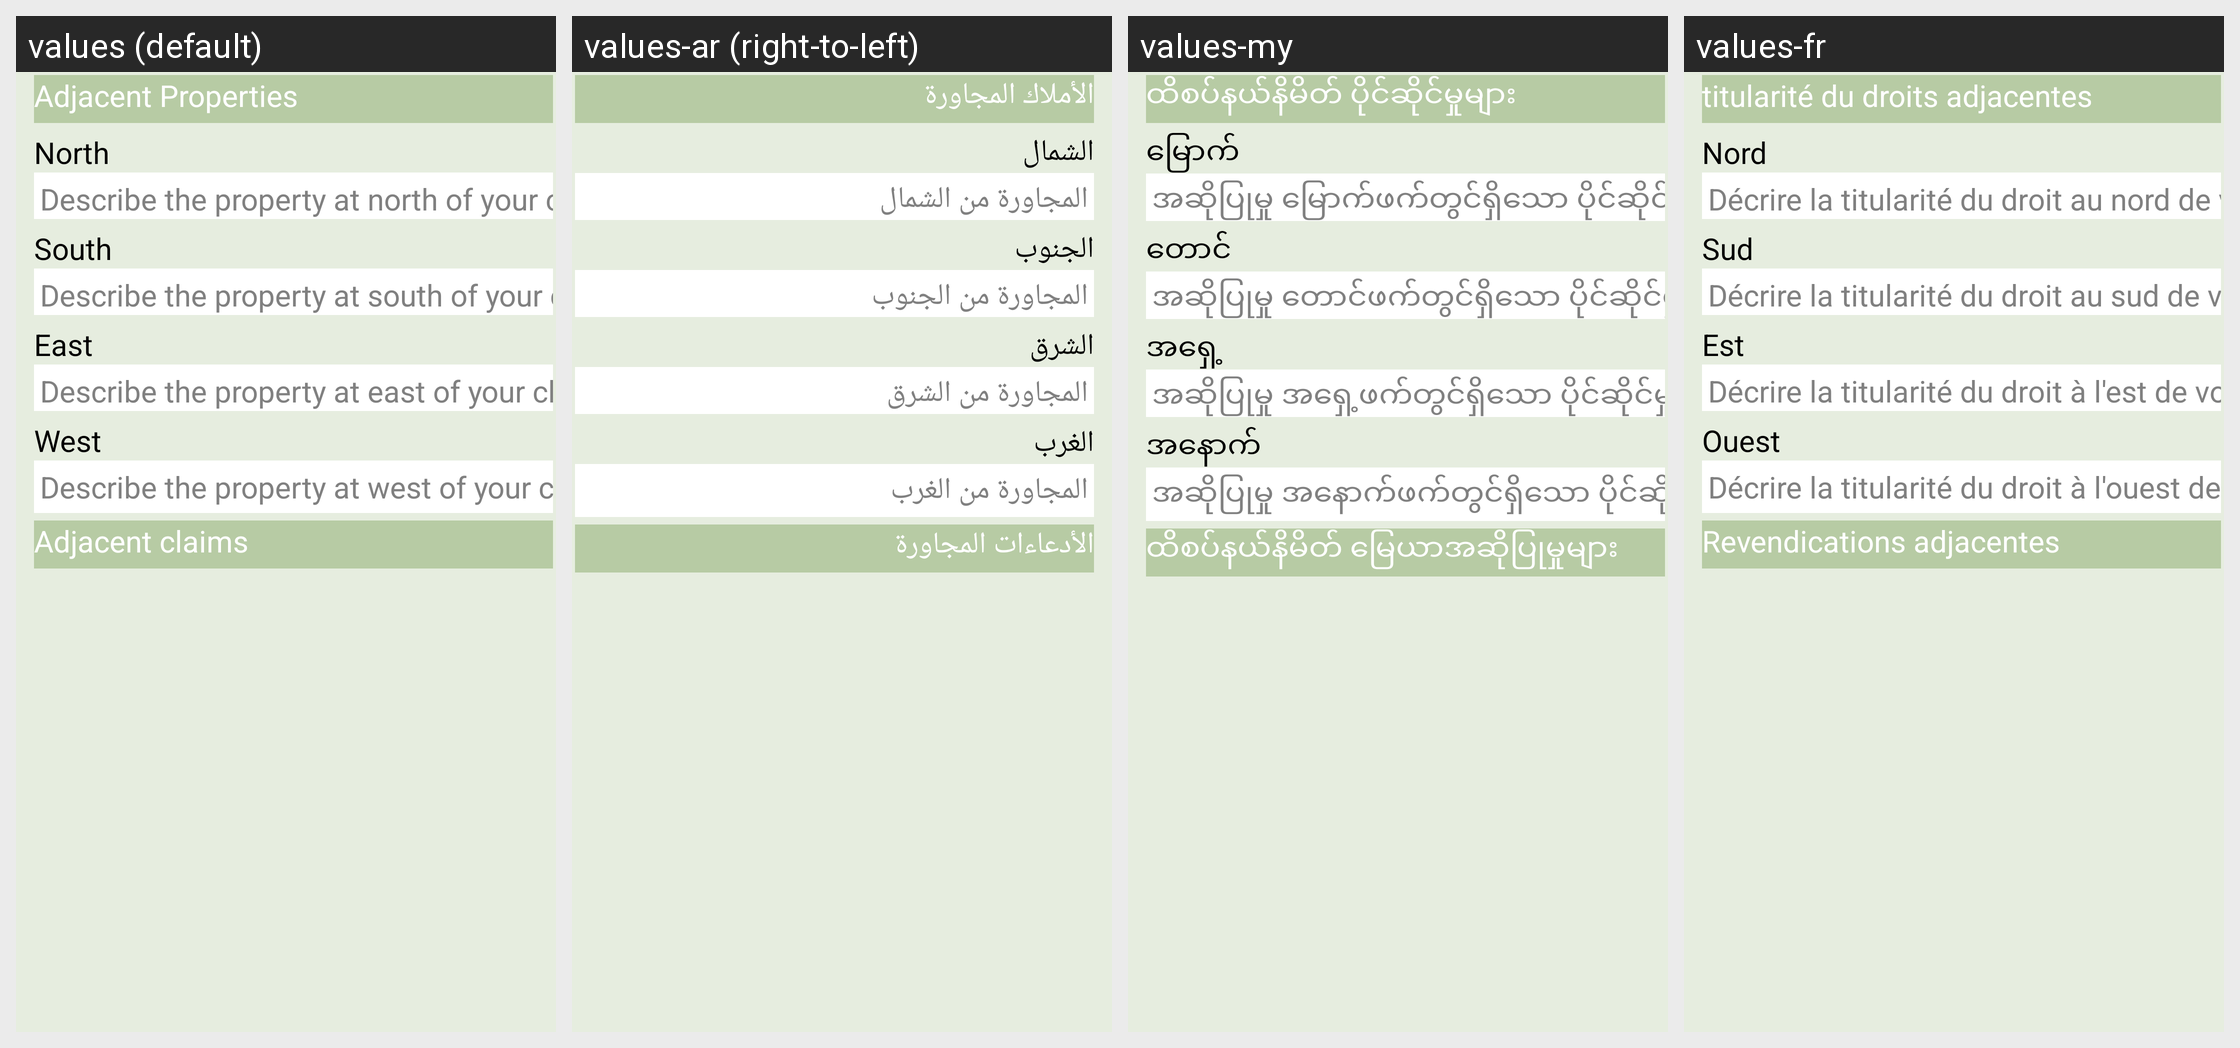

For this localized Android screen grid, give each drawn string resource with its value in every locale shown.
Android screen res/layout/adjacent_claims_list.xml rendered under 4 locales, left to right: values (default), values-ar (right-to-left), values-my, values-fr. Device: Nexus 5 (rendered at 1080×1920; each locale shown at half size, 540×960, under a caption strip naming it); theme AppTheme.
Other locales in the repository, not shown: values-es, values-in, values-it, values-km, values-pt, values-ru, values-sm, values-sq.
Strings drawn on this screen, with the default value and each locale's value (text and hints the layout hard-codes, and strings that could not be matched under every locale, appear in the picture but are not listed):

adjacencies
  values: Adjacent Properties
  values-ar: الأملاك المجاورة
  values-my: ထိစပ်နယ်နိမိတ် ပိုင်ဆိုင်မှုများ
  values-fr: titularité du droits adjacentes

north
  values: North
  values-ar: الشمال
  values-my: မြောက်
  values-fr: Nord

north_adjacency
  values: Describe the property at north of your claim
  values-ar: المجاورة من الشمال
  values-my: အဆိုပြုမှု မြောက်ဖက်တွင်ရှိသော ပိုင်ဆိုင်မှုများကို ရေးသားပါ
  values-fr: Décrire la titularité du droit au nord de votre revendication

south
  values: South
  values-ar: الجنوب
  values-my: တောင်
  values-fr: Sud

south_adjacency
  values: Describe the property at south of your claim
  values-ar: المجاورة من الجنوب
  values-my: အဆိုပြုမှု တောင်ဖက်တွင်ရှိသော ပိုင်ဆိုင်မှုများကို ရေးသားပါ
  values-fr: Décrire la titularité du droit au sud de votre revendication

east
  values: East
  values-ar: الشرق
  values-my: အရှေ့
  values-fr: Est

east_adjacency
  values: Describe the property at east of your claim
  values-ar: المجاورة من الشرق
  values-my: အဆိုပြုမှု အရှေ့ဖက်တွင်ရှိသော ပိုင်ဆိုင်မှုများကို ရေးသားပါ
  values-fr: Décrire la titularité du droit à l'est de votre revendication

west
  values: West
  values-ar: الغرب
  values-my: အနောက်
  values-fr: Ouest

west_adjacency
  values: Describe the property at west of your claim
  values-ar: المجاورة من الغرب
  values-my: အဆိုပြုမှု အနောက်ဖက်တွင်ရှိသော ပိုင်ဆိုင်မှုများကို ရေးသားပါ
  values-fr: Décrire la titularité du droit à l'ouest de votre revendication

calculated_adjacencies
  values: Adjacent claims
  values-ar: الأدعاءات المجاورة
  values-my: ထိစပ်နယ်နိမိတ် မြေယာအဆိုပြုမှုများ
  values-fr: Revendications adjacentes
